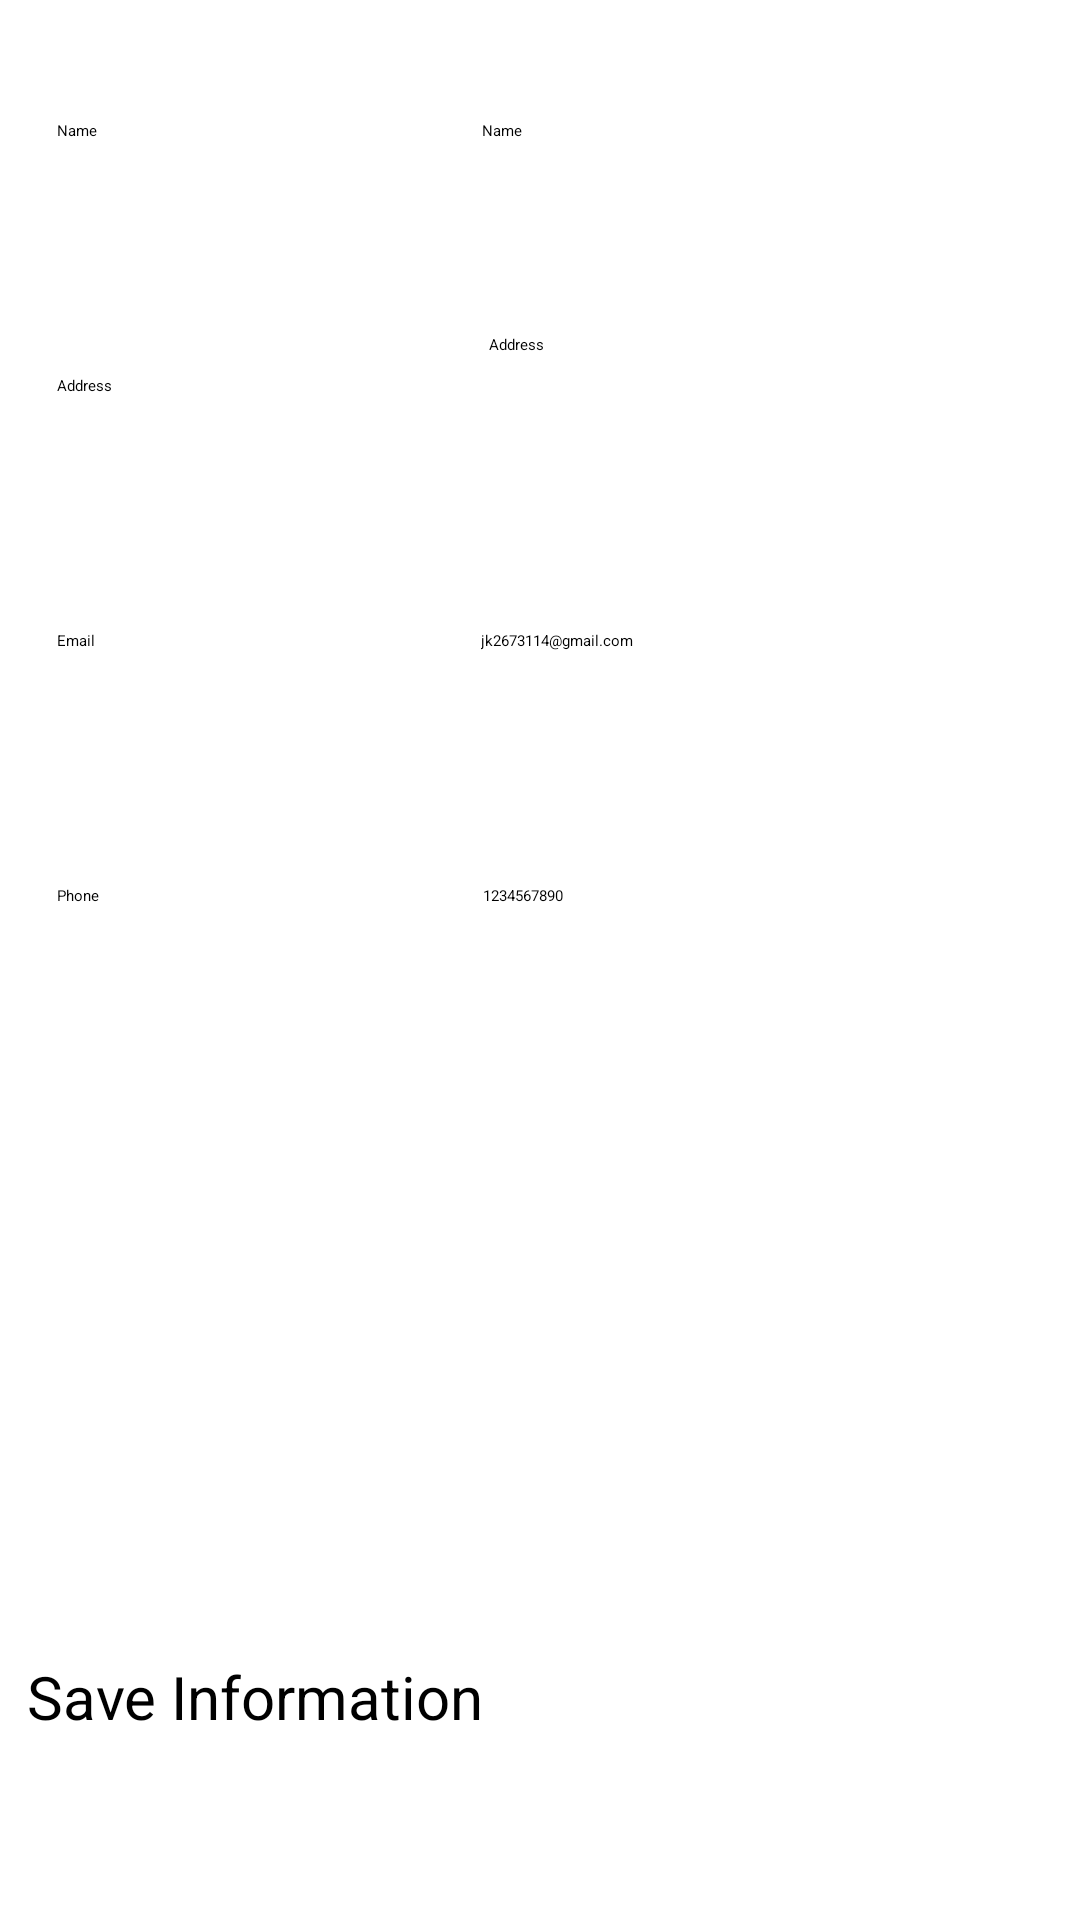

Produce the Android XML layout that renders to this screen, including the resource entries it uses.
<!-- AndroidManifest.xml: application theme Theme.FoodOrderApp -->
<!-- res/layout/fragment_profile.xml -->
<?xml version="1.0" encoding="utf-8"?>
<FrameLayout xmlns:android="http://schemas.android.com/apk/res/android"
    xmlns:tools="http://schemas.android.com/tools"
    android:layout_width="match_parent"
    android:layout_height="match_parent"
    android:orientation="vertical"
    android:layout_marginTop="15dp"
    android:padding="1dp"
    android:layout_marginLeft="8dp"
    android:layout_marginRight="8dp"
    android:background="@color/white"
    tools:context=".Fragements.ProfileFragment">
    <LinearLayout
        android:layout_width="match_parent"
        android:layout_height="match_parent"
        android:orientation="vertical">

    <LinearLayout
        android:layout_width="match_parent"
        android:layout_height="65dp"
        android:gravity="center_vertical"
        android:background="@drawable/profileedittextshape"
        android:elevation="10dp"
        android:layout_margin="10dp"
        android:orientation="horizontal">

        <TextView
            android:id="@+id/textView21"
            android:layout_width="wrap_content"
            android:layout_height="wrap_content"
            android:layout_weight="1"
            android:layout_marginLeft="8dp"
            android:text="Name" />

        <EditText
            android:id="@+id/editTextText"
            android:layout_width="wrap_content"
            android:layout_height="wrap_content"
            android:layout_weight="1"
            android:ems="10"
            android:background="@android:color/transparent"
            android:inputType="text"
            android:text="Name" />
    </LinearLayout>
    <LinearLayout
        android:layout_width="match_parent"
        android:layout_height="65dp"
        android:gravity="center_vertical"
        android:background="@drawable/profileedittextshape"
        android:elevation="10dp"
        android:layout_margin="10dp"
        android:orientation="horizontal">

        <TextView

            android:layout_width="wrap_content"
            android:layout_height="wrap_content"
            android:layout_weight="1"
            android:layout_marginLeft="8dp"
            android:text="Address" />

        <EditText

            android:layout_width="wrap_content"
            android:layout_height="34dp"
            android:layout_weight="1"
            android:background="@android:color/transparent"
            android:ems="10"
            android:inputType="text"
            android:text="Address" />
    </LinearLayout>
    <LinearLayout
        android:layout_width="match_parent"
        android:layout_height="65dp"
        android:gravity="center_vertical"
        android:background="@drawable/profileedittextshape"
        android:elevation="10dp"
        android:layout_margin="10dp"
        android:orientation="horizontal">

        <TextView

            android:layout_width="wrap_content"
            android:layout_height="wrap_content"
            android:layout_weight="1"
            android:layout_marginLeft="8dp"
            android:text="Email"
            />

        <EditText

            android:layout_width="wrap_content"
            android:layout_height="wrap_content"
            android:layout_weight="1"
            android:ems="10"
            android:background="@android:color/transparent"
            android:inputType="text"
            android:text="jk2673114@gmail.com" />
    </LinearLayout>
    <LinearLayout
        android:layout_width="match_parent"
        android:layout_height="65dp"
        android:gravity="center_vertical"
        android:background="@drawable/profileedittextshape"
        android:elevation="10dp"
        android:layout_margin="10dp"
        android:orientation="horizontal">

        <TextView

            android:layout_width="wrap_content"
            android:layout_height="wrap_content"
            android:layout_weight="1"
            android:layout_marginLeft="8dp"
            android:text="Phone" />

        <EditText

            android:layout_width="wrap_content"
            android:layout_height="wrap_content"
            android:layout_weight="1"
            android:ems="10"
            android:background="@android:color/transparent"
            android:inputType="phone"
            android:text="1234567890" />
    </LinearLayout>
    </LinearLayout>

    <androidx.appcompat.widget.AppCompatButton
        android:layout_width="match_parent"
        android:layout_height="57dp"
        android:layout_gravity="bottom"
        android:background="@drawable/profileedittextshape"
        android:elevation="10dp"
        android:textAllCaps="false"
        android:layout_marginLeft="8dp"
        android:layout_marginRight="8dp"
        android:textSize="20sp"
        android:layout_marginBottom="30dp"
        android:text="Save Information"
        />


</FrameLayout>
<!-- resources referenced by this layout -->
<resources>
  <color name="white">#FFFFFFFF</color>
</resources>
